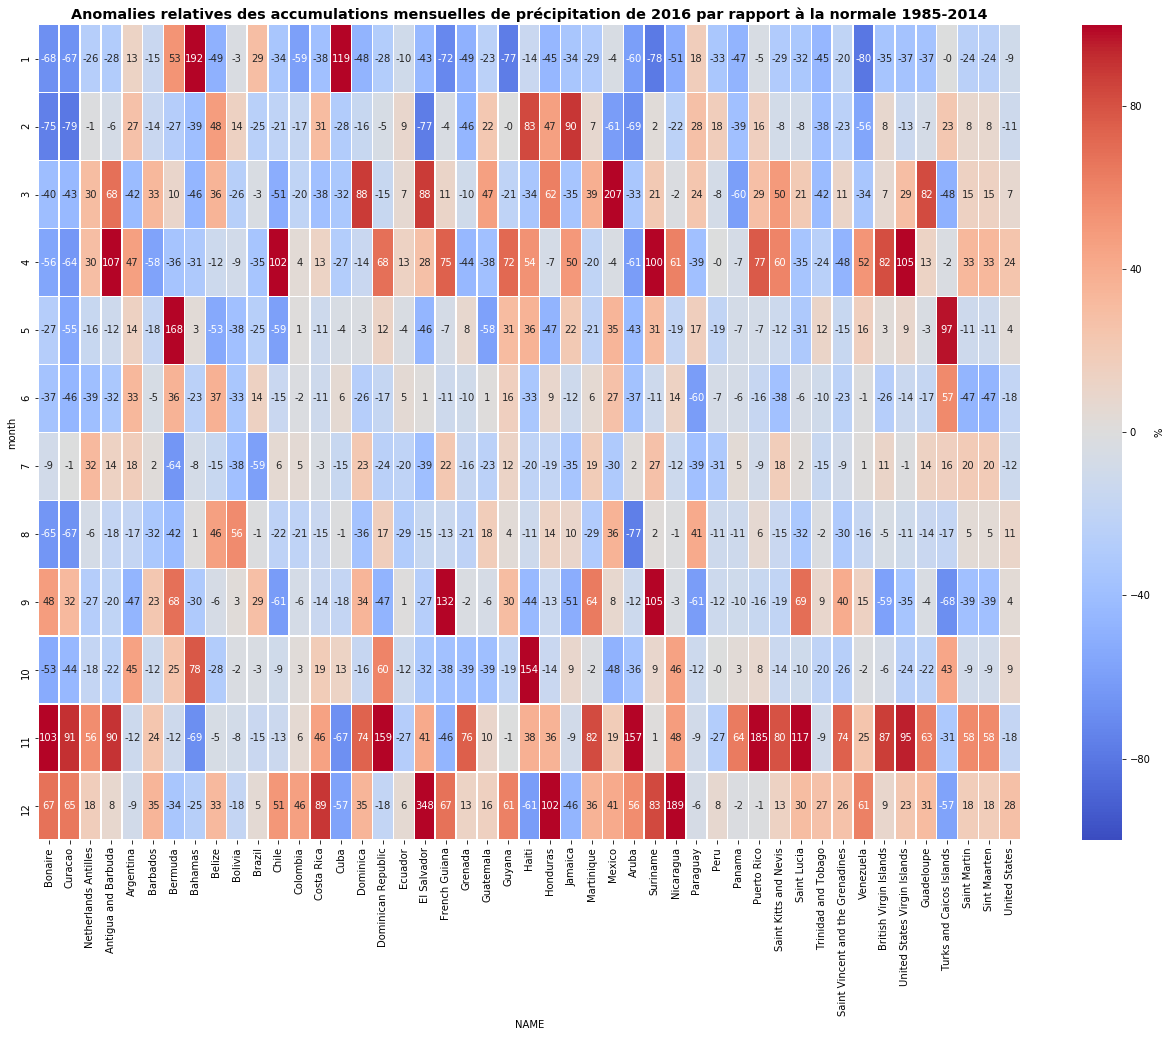

The table this chart was drawn from, first rows:
month, Bonaire, Curacao, Netherlands Antilles, Antigua and Barbuda, Argentina, Barbados, Bermuda, Bahamas, Belize, Bolivia, Brazil, Chile, Colombia, Costa Rica, Cuba, Dominica, Dominican Republic, Ecuador, El Salvador, French Guiana, Grenada, Guatemala, Guyana
1, -67.88, -67.08, -26.03, -28.31, 13.26, -14.53, 52.75, 191.7, -48.69, -3.088, 28.91, -34.1, -58.87, -38.42, 119.3, -47.64, -28.09, -9.543, -43.06, -71.73, -48.62, -23.14, -76.92
2, -75.44, -79.1, -0.783, -6.279, 27.02, -14.31, -26.73, -39.35, 48.15, 14.31, -24.88, -21.02, -16.84, 30.59, -28.4, -15.53, -4.966, 9.191, -77.3, -3.726, -45.61, 22.48, -0.2599
3, -40.45, -43.14, 30.38, 68.37, -41.64, 33.38, 9.627, -45.94, 35.71, -25.7, -3.363, -51.33, -19.92, -38.3, -32.42, 87.87, -15.2, 6.889, 87.58, 11.06, -9.645, 46.85, -20.61
4, -55.83, -63.97, 29.65, 107.3, 46.78, -57.79, -35.66, -30.87, -12.04, -9.096, -34.67, 101.6, 4.142, 12.74, -27.43, -14.11, 68.31, 13.46, 27.56, 74.61, -44.35, -38.38, 71.78
5, -26.66, -54.51, -15.51, -11.7, 14.36, -17.51, 168.3, 3.473, -53.29, -38.38, -25.22, -58.89, 0.8535, -11.15, -4.198, -2.867, 12.05, -3.584, -45.5, -6.968, 8.371, -57.87, 30.5
6, -36.5, -45.89, -39.17, -32.39, 33.17, -4.903, 36.33, -23.09, 37.06, -33.26, 14.14, -14.75, -1.642, -11.34, 5.515, -26.37, -17.07, 4.862, 1.256, -11.23, -9.812, 1.065, 15.8
7, -9.066, -0.7226, 32.26, 13.96, 17.74, 1.803, -64.27, -7.788, -15.49, -38.44, -58.62, 5.702, 5.451, -3.207, -15.28, 22.53, -23.91, -20.45, -39.2, 21.92, -15.75, -23.3, 12.37
8, -64.6, -66.94, -6.311, -17.74, -17.26, -32.43, -41.56, 0.6096, 46.25, 56.4, -1.187, -21.61, -20.69, -14.62, -1.396, -36.25, 16.51, -28.8, -15.41, -13.3, -21.4, 18.14, 3.735
9, 48.24, 32.37, -27.01, -20.14, -46.56, 22.84, 68.25, -30.37, -5.568, 2.666, 28.65, -61.36, -6.438, -14.42, -17.59, 34.41, -47.4, 0.7577, -26.55, 131.9, -2.397, -6.062, 29.94
10, -52.98, -44.37, -17.73, -22.41, 45.37, -11.79, 25.15, 77.8, -28.47, -2.479, -3.42, -9.465, 2.979, 18.84, 13.09, -16.28, 60.05, -11.76, -32.27, -38.2, -39.45, -39.11, -19.12
11, 103.3, 90.9, 56.13, 90.36, -12.04, 23.71, -11.66, -68.61, -5.221, -8.063, -14.64, -12.6, 6.148, 45.81, -67.27, 73.78, 159.2, -27.33, 40.73, -46.36, 75.64, 9.892, -0.5267
12, 67.37, 64.9, 17.92, 8.175, -8.679, 34.85, -34.08, -25.14, 32.67, -17.81, 5.07, 50.81, 46.22, 89.35, -57.37, 35.08, -18.49, 6.246, 347.6, 67.41, 12.62, 15.56, 61.09
